Dataset: image (GitHub, CedricSanchezGithub/ETL). Classes: beaver, black bear, bob cat, coyote, elephant, goose, gray fox, horse, lion, mink, mouse, mule deer, otter, raccoon, rat, skunk, turkey, western grey squirrel.

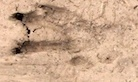
Label: beaver

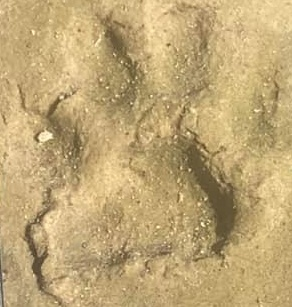
Label: bob cat

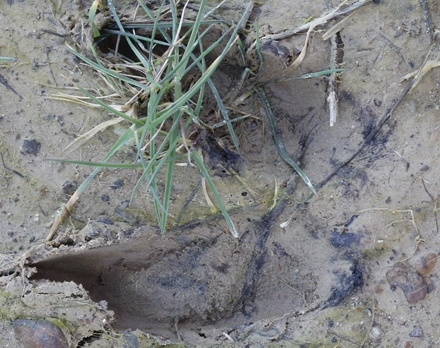
Label: mule deer

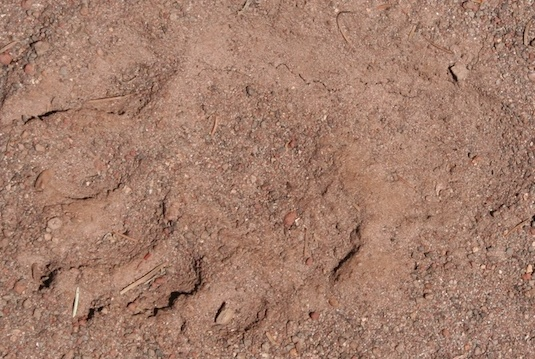
Label: black bear

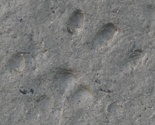
Label: rat

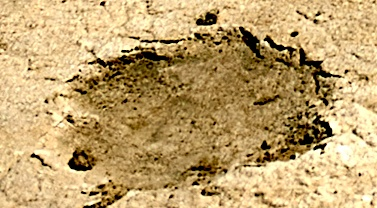
Label: elephant
